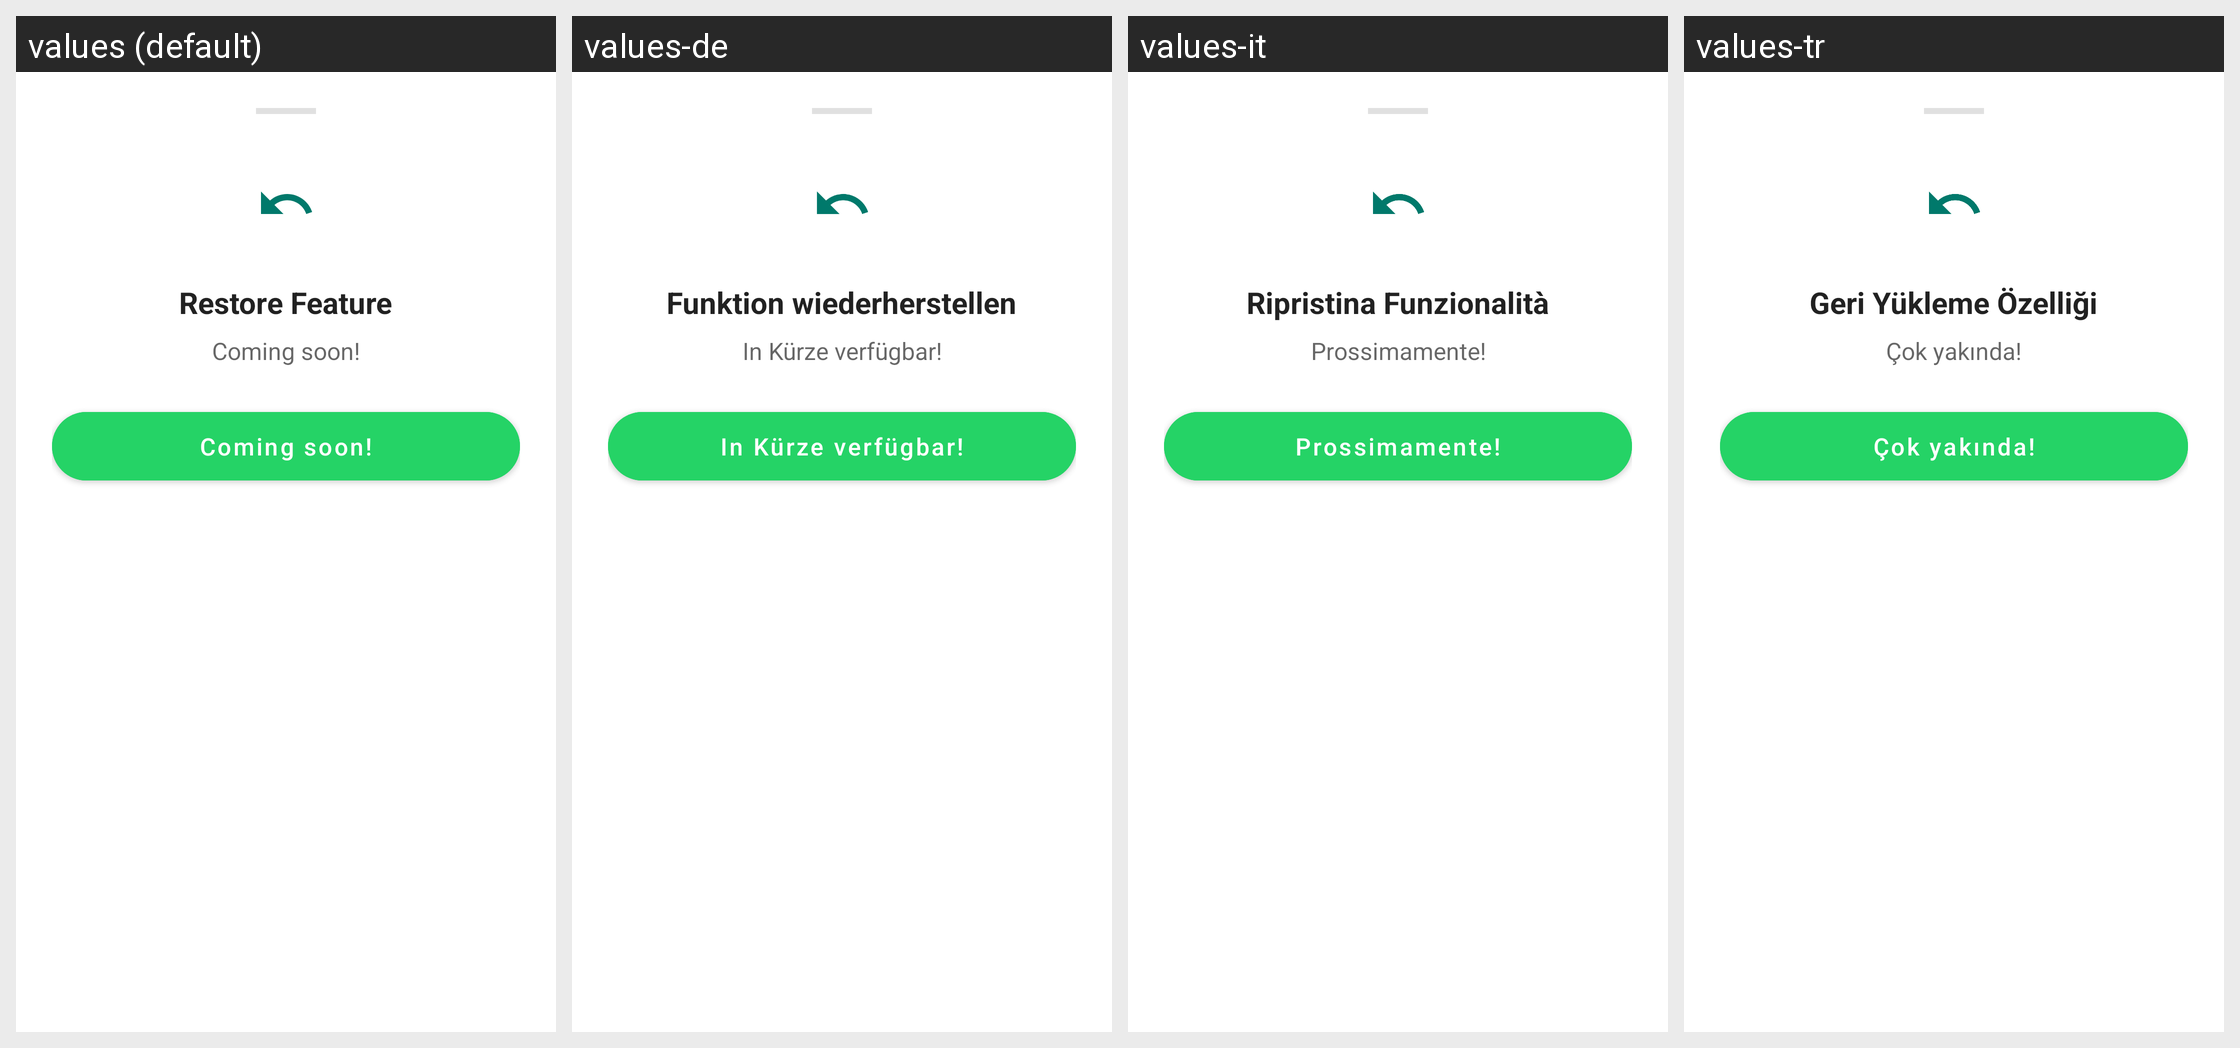

The Android screen above is rendered under several locales of the same app. Produce the string resources it draws, with the default and per-locale values.
Android screen res/layout/layout_restore_coming_soon.xml rendered under 4 locales, left to right: values (default), values-de, values-it, values-tr. Device: Nexus 5 (rendered at 1080×1920; each locale shown at half size, 540×960, under a caption strip naming it); theme Theme.MaterialComponents.DayNight.NoActionBar.
Other locales in the repository, not shown: values-ar, values-es, values-fr, values-id, values-in, values-iw, values-pt, values-ru, values-zh.
Strings drawn on this screen, with the default value and each locale's value (text and hints the layout hard-codes, and strings that could not be matched under every locale, appear in the picture but are not listed):

restore_feature_title
  values: Restore Feature
  values-de: Funktion wiederherstellen
  values-it: Ripristina Funzionalità
  values-tr: Geri Yükleme Özelliği

restore_feature_desc
  values: Coming soon!
  values-de: In Kürze verfügbar!
  values-it: Prossimamente!
  values-tr: Çok yakında!

action_follow_developer
  values: Coming soon!
  values-de: In Kürze verfügbar!
  values-it: Prossimamente!
  values-tr: Çok yakında!
